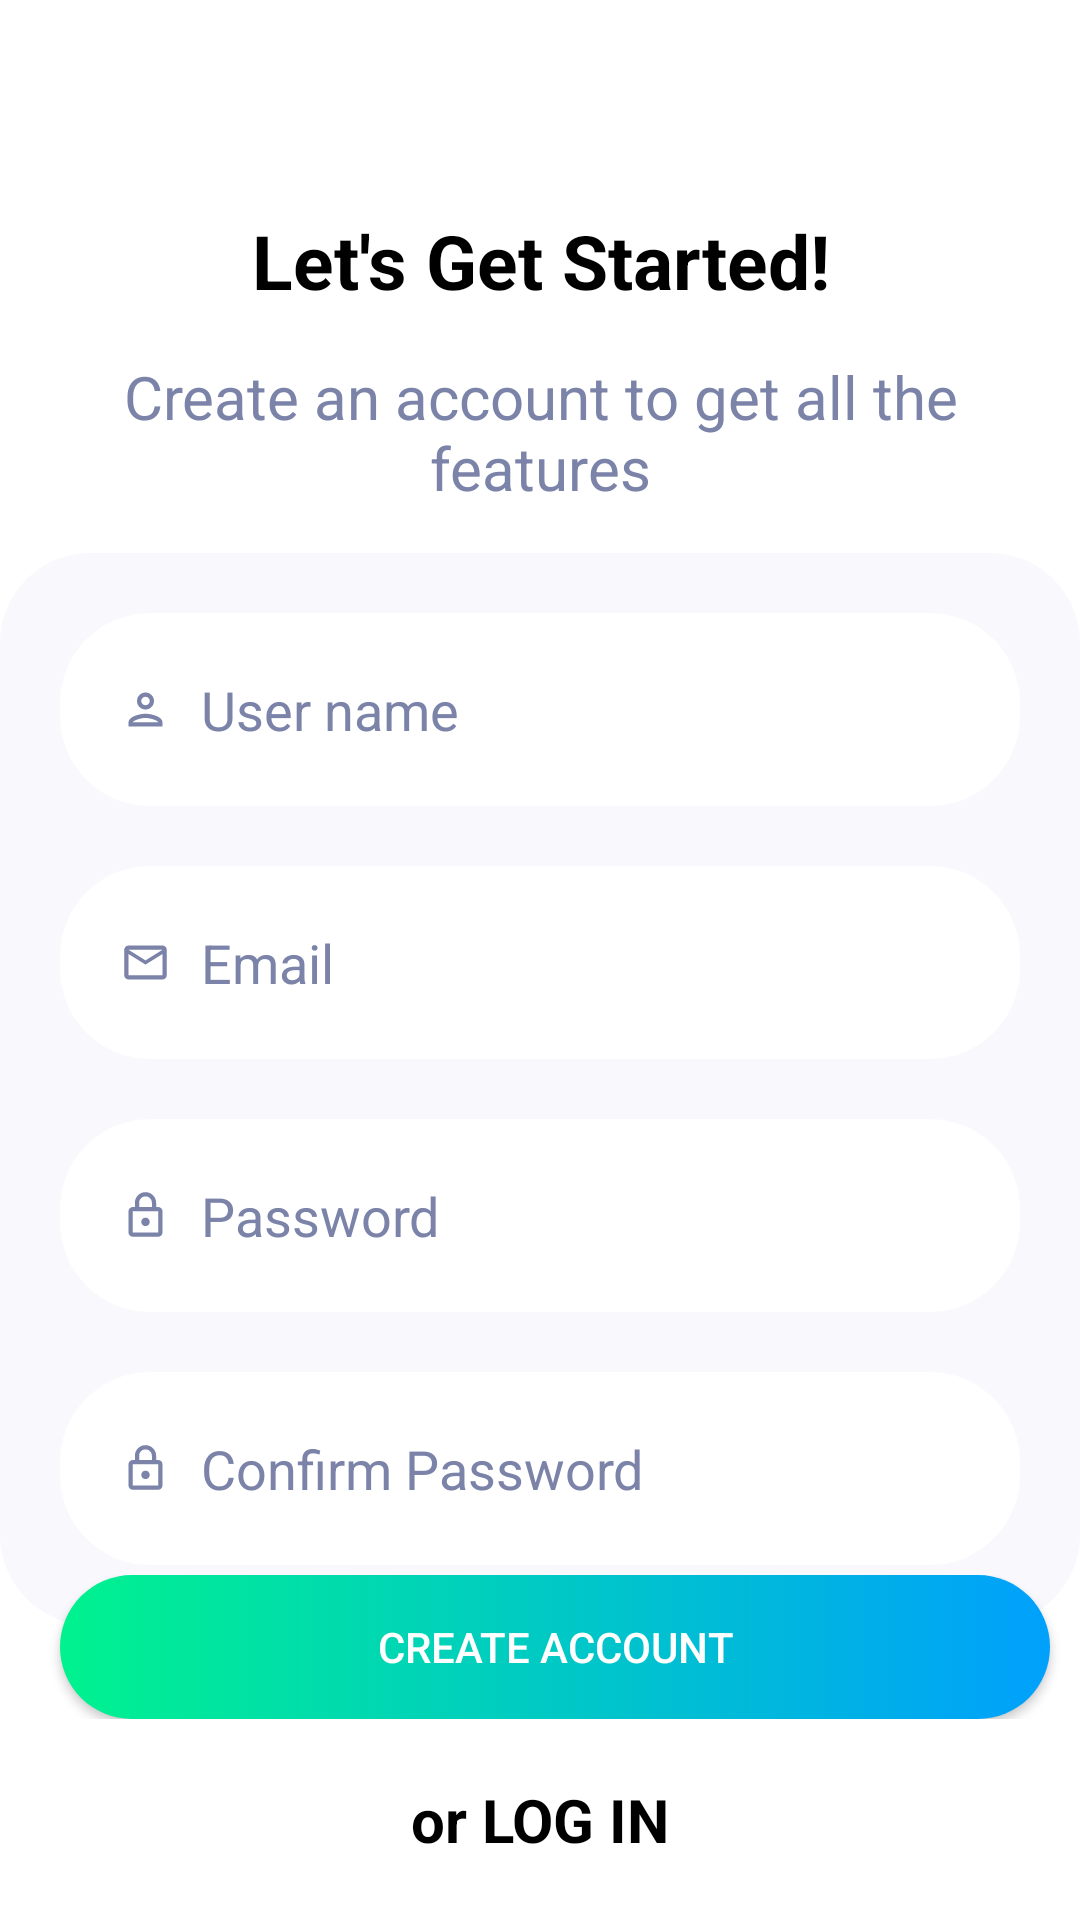

Produce the Android XML layout that renders to this screen, including the resource entries it uses.
<!-- AndroidManifest.xml: application theme Theme.TweetyTheClone -->
<!-- res/layout/activity_sign_up.xml -->
<?xml version="1.0" encoding="utf-8"?>
<RelativeLayout xmlns:android="http://schemas.android.com/apk/res/android"
    xmlns:app="http://schemas.android.com/apk/res-auto"
    xmlns:tools="http://schemas.android.com/tools"
    android:layout_width="match_parent"
    android:layout_height="match_parent"
    android:background="@color/white"
    tools:context=".ActivitySignUp">

    <LinearLayout
        android:id="@+id/toplinearlayout"
        android:layout_width="match_parent"
        android:layout_height="wrap_content"
        android:layout_alignParentTop="true"
        android:orientation="vertical">

        <ImageView
            android:id="@+id/backbtn_signup"
            android:layout_width="30dp"
            android:layout_height="30dp"
            android:layout_margin="20dp"
            android:src="@drawable/ic_baseline_arrow_back_24" />

        <TextView
            android:layout_width="match_parent"
            android:layout_height="wrap_content"
            android:gravity="center"
            android:text="Let's Get Started!"
            android:textColor="#000000"
            android:textSize="25sp"
            android:textStyle="bold" />

        <TextView
            android:layout_width="match_parent"
            android:layout_height="wrap_content"
            android:layout_margin="15dp"
            android:gravity="center"
            android:text="Create an account to get all the features"
            android:textColor="@color/greyishblue"
            android:textSize="20sp" />

    </LinearLayout>

    <LinearLayout
        android:layout_width="match_parent"
        android:layout_height="wrap_content"
        android:layout_below="@id/toplinearlayout"
        android:background="@drawable/bg_all_edittext_sign_up"
        android:gravity="center_vertical"
        android:orientation="vertical">

        <LinearLayout
            android:layout_width="match_parent"
            android:layout_height="wrap_content"
            android:layout_marginStart="20dp"
            android:layout_marginLeft="20dp"
            android:layout_marginTop="20dp"
            android:layout_marginEnd="20dp"
            android:layout_marginRight="20dp"
            android:background="@drawable/bg_edittext_unclicked_sign_up"
            android:orientation="horizontal"
            android:padding="20dp">

            <ImageView
                android:layout_width="17dp"
                android:layout_height="17dp"
                android:layout_gravity="center_vertical"
                android:src="@drawable/ic_outline_person_24" />

            <EditText
                android:id="@+id/user_name_edittext_activity_sign_up"
                android:layout_width="match_parent"
                android:layout_height="wrap_content"
                android:layout_marginStart="10dp"
                android:layout_marginLeft="10dp"
                android:background="@color/white"
                android:hint="User name"
                android:inputType="textPersonName"
                android:textColorHint="@color/greyishblue" />

        </LinearLayout>

        <LinearLayout
            android:layout_width="match_parent"
            android:layout_height="wrap_content"
            android:layout_marginStart="20dp"
            android:layout_marginLeft="20dp"
            android:layout_marginTop="20dp"
            android:layout_marginEnd="20dp"
            android:layout_marginRight="20dp"
            android:background="@drawable/bg_edittext_unclicked_sign_up"
            android:orientation="horizontal"
            android:padding="20dp">

            <ImageView
                android:layout_width="17dp"
                android:layout_height="17dp"
                android:layout_gravity="center_vertical"
                android:src="@drawable/ic_outline_email_24" />

            <EditText
                android:id="@+id/email_edittext_activity_sign_up"
                android:layout_width="match_parent"
                android:layout_height="wrap_content"
                android:layout_marginStart="10dp"
                android:layout_marginLeft="10dp"
                android:background="@color/white"
                android:hint="Email"
                android:inputType="textPersonName"
                android:textColor="@color/black"
                android:textColorHint="@color/greyishblue" />

        </LinearLayout>

        <LinearLayout
            android:layout_width="match_parent"
            android:layout_height="wrap_content"
            android:layout_marginStart="20dp"
            android:layout_marginLeft="20dp"
            android:layout_marginTop="20dp"
            android:layout_marginEnd="20dp"
            android:layout_marginRight="20dp"
            android:background="@drawable/bg_edittext_unclicked_sign_up"
            android:orientation="horizontal"
            android:padding="20dp">

            <ImageView
                android:layout_width="17dp"
                android:layout_height="17dp"
                android:layout_gravity="center_vertical"
                android:src="@drawable/ic_outline_lock_24" />

            <EditText
                android:id="@+id/password_edittext_activity_sign_up"
                android:layout_width="match_parent"
                android:layout_height="wrap_content"
                android:layout_marginStart="10dp"
                android:layout_marginLeft="10dp"
                android:background="@color/white"
                android:hint="Password"
                android:inputType="textPassword"
                android:textColor="@color/black"
                android:textColorHint="@color/greyishblue" />

        </LinearLayout>

        <LinearLayout
            android:layout_width="match_parent"
            android:layout_height="wrap_content"
            android:layout_marginStart="20dp"
            android:layout_marginLeft="20dp"
            android:layout_marginTop="20dp"
            android:layout_marginEnd="20dp"
            android:layout_marginRight="20dp"
            android:layout_marginBottom="20dp"
            android:background="@drawable/bg_edittext_unclicked_sign_up"
            android:orientation="horizontal"
            android:padding="20dp">

            <ImageView
                android:layout_width="17dp"
                android:layout_height="17dp"
                android:layout_gravity="center_vertical"
                android:src="@drawable/ic_outline_lock_24" />

            <EditText
                android:id="@+id/confirm_password_edittext_activity_sign_up"
                android:layout_width="match_parent"
                android:layout_height="wrap_content"
                android:layout_marginStart="10dp"
                android:layout_marginLeft="10dp"
                android:background="@color/white"
                android:hint="Confirm Password"
                android:inputType="textPassword"
                android:textColor="@color/black"
                android:textColorHint="@color/greyishblue" />

        </LinearLayout>

    </LinearLayout>

    <LinearLayout
        android:layout_width="match_parent"
        android:layout_height="wrap_content"
        android:layout_alignParentBottom="true"
        android:orientation="vertical">

        <LinearLayout
            android:layout_width="match_parent"
            android:layout_height="wrap_content"
            android:layout_gravity="center_horizontal"
            android:gravity="center_vertical"
            android:orientation="horizontal">
            

            <androidx.appcompat.widget.AppCompatButton
                android:id="@+id/create_btn_activity_sign_up"
                android:layout_width="0dp"
                android:layout_height="wrap_content"
                android:layout_gravity="center_vertical"
                android:layout_marginStart="20dp"
                android:layout_marginLeft="20dp"
                android:layout_marginEnd="10dp"
                android:layout_marginRight="10dp"
                android:layout_weight="4"
                android:background="@drawable/bg_sign_up_btn"
                android:text="Create Account"
                android:textColor="@color/white" />

            <TextView
                android:layout_width="0dp"
                android:layout_height="wrap_content"
                android:layout_weight="1"
                android:gravity="center"
                android:text="OR"
                android:textStyle="bold"
                android:visibility="gone" />

            <ImageButton
                android:id="@+id/google_btn_btn_activity_sign_up"
                android:layout_width="0dp"
                android:layout_height="55dp"
                android:layout_marginEnd="20dp"
                android:layout_marginRight="20dp"
                android:layout_weight="1"
                android:visibility="gone" />

        </LinearLayout>

        <TextView
            android:id="@+id/loginBtn_signUp"
            android:layout_width="match_parent"
            android:layout_height="wrap_content"
            android:layout_margin="20dp"
            android:gravity="center"
            android:text="or LOG IN"
            android:textColor="#000000"
            android:textSize="20sp"
            android:textStyle="bold" />


    </LinearLayout>

</RelativeLayout>
<!-- resources referenced by this layout -->
<resources>
  <color name="black">#000000</color>
  <color name="greyishblue">#7b83a9</color>
  <color name="white">#ffffff</color>
  <!-- drawable bg_all_edittext_sign_up (drawable) -->
  <?xml version="1.0" encoding="utf-8"?>
  <selector xmlns:android="http://schemas.android.com/apk/res/android">
  
      <item>
  
          <shape android:shape="rectangle">
  
              <solid android:color="#6FF1F1FA"/>
  
              <corners android:radius="30dp" />
  
          </shape>
  
      </item>
  
  </selector>
  <!-- drawable bg_edittext_unclicked_sign_up (drawable) -->
  <?xml version="1.0" encoding="utf-8"?>
  <selector xmlns:android="http://schemas.android.com/apk/res/android">
  
      <item>
  
          <shape android:shape="rectangle">
  
              <solid android:color="@color/white"/>
  
              <corners android:radius="30dp" />
  
          </shape>
  
      </item>
  
  </selector>
  <!-- drawable bg_sign_up_btn (drawable) -->
  <?xml version="1.0" encoding="utf-8"?>
  <selector xmlns:android="http://schemas.android.com/apk/res/android">
  
      <item>
  
          <shape android:shape="rectangle">
  
              <gradient android:angle="180"
                  android:endColor="#00f28e"
                  android:startColor="#00a0fc" />
  
              <corners android:radius="30dp" />
  
          </shape>
  
      </item>
  
  </selector>
  <!-- drawable ic_outline_email_24 (drawable) -->
  <vector android:height="24dp" android:tint="#7B83A9"
      android:viewportHeight="24" android:viewportWidth="24"
      android:width="24dp" xmlns:android="http://schemas.android.com/apk/res/android">
      <path android:fillColor="@android:color/white" android:pathData="M22,6c0,-1.1 -0.9,-2 -2,-2L4,4c-1.1,0 -2,0.9 -2,2v12c0,1.1 0.9,2 2,2h16c1.1,0 2,-0.9 2,-2L22,6zM20,6l-8,5 -8,-5h16zM20,18L4,18L4,8l8,5 8,-5v10z"/>
  </vector>
  <!-- drawable ic_outline_lock_24 (drawable) -->
  <vector android:height="24dp" android:tint="#7B83A9"
      android:viewportHeight="24" android:viewportWidth="24"
      android:width="24dp" xmlns:android="http://schemas.android.com/apk/res/android">
      <path android:fillColor="@android:color/white" android:pathData="M18,8h-1L17,6c0,-2.76 -2.24,-5 -5,-5S7,3.24 7,6v2L6,8c-1.1,0 -2,0.9 -2,2v10c0,1.1 0.9,2 2,2h12c1.1,0 2,-0.9 2,-2L20,10c0,-1.1 -0.9,-2 -2,-2zM9,6c0,-1.66 1.34,-3 3,-3s3,1.34 3,3v2L9,8L9,6zM18,20L6,20L6,10h12v10zM12,17c1.1,0 2,-0.9 2,-2s-0.9,-2 -2,-2 -2,0.9 -2,2 0.9,2 2,2z"/>
  </vector>
  <!-- drawable ic_outline_person_24 (drawable) -->
  <vector android:height="24dp" android:tint="#7B83A9"
      android:viewportHeight="24" android:viewportWidth="24"
      android:width="24dp" xmlns:android="http://schemas.android.com/apk/res/android">
      <path android:fillColor="@android:color/white" android:pathData="M12,6c1.1,0 2,0.9 2,2s-0.9,2 -2,2 -2,-0.9 -2,-2 0.9,-2 2,-2m0,10c2.7,0 5.8,1.29 6,2L6,18c0.23,-0.72 3.31,-2 6,-2m0,-12C9.79,4 8,5.79 8,8s1.79,4 4,4 4,-1.79 4,-4 -1.79,-4 -4,-4zM12,14c-2.67,0 -8,1.34 -8,4v2h16v-2c0,-2.66 -5.33,-4 -8,-4z"/>
  </vector>
  <style name="Theme.TweetyTheClone" parent="Theme.MaterialComponents.DayNight.NoActionBar">
          
          <item name="colorPrimary">@color/purple_500</item>
          <item name="colorPrimaryVariant">@color/black</item>
          <item name="colorOnPrimary">@color/white</item>
          
          <item name="colorSecondary">@color/teal_200</item>
          <item name="colorSecondaryVariant">@color/teal_700</item>
          <item name="colorOnSecondary">@color/black</item>
          
          <item name="android:statusBarColor" tools:targetApi="l">?attr/colorPrimaryVariant</item>
          
      </style>
  <color name="purple_500">#FF6200EE</color>
  <color name="teal_200">#FF03DAC5</color>
  <color name="teal_700">#FF018786</color>
</resources>
